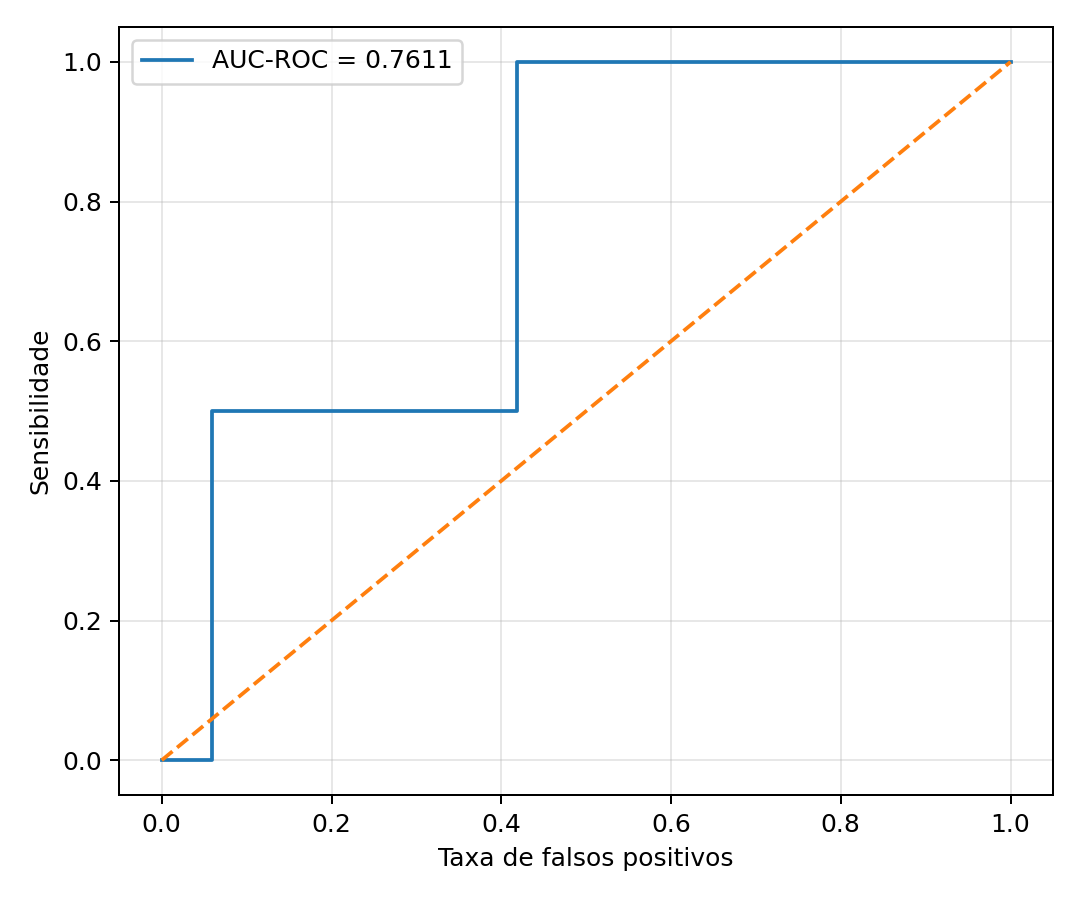

The table this chart was drawn from, first rows:
fpr, tpr
0.0, 0.0
0.0004662, 0.0
0.05921, 0.0
0.05921, 0.5
0.4186, 0.5
0.4186, 1.0
1.0, 1.0
